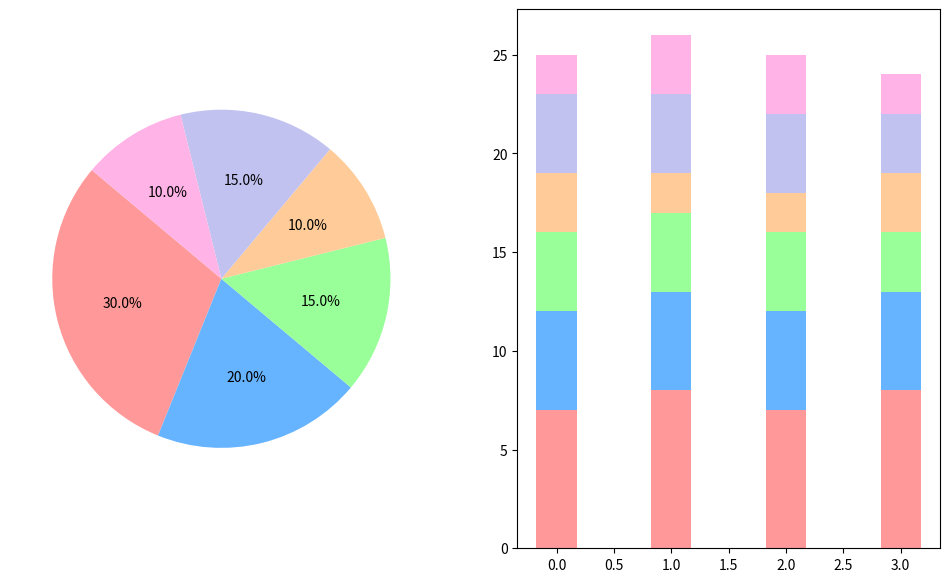

Recreate this plot in Python.
import matplotlib.pyplot as plt
import numpy as np

allocations = [30, 20, 15, 10, 15, 10]  # Budget allocations as percentages
colors = ['#ff9999','#66b3ff','#99ff99','#ffcc99','#c2c2f0','#ffb3e6']

plt.figure(figsize=(12, 7))

# Subplot 1: Pie Chart
ax1 = plt.subplot(121)
ax1.pie(
    allocations, 
    autopct='%1.1f%%', 
    startangle=140, 
    colors=colors
)

# Subplot 2: Bar Chart
quarter_allocations = [
    [7, 5, 4, 3, 4, 2],  # Q1
    [8, 5, 4, 2, 4, 3],  # Q2
    [7, 5, 4, 2, 4, 3],  # Q3
    [8, 5, 3, 3, 3, 2]   # Q4
]
quarter_allocations = np.array(quarter_allocations).T

ax2 = plt.subplot(122)
bar_width = 0.35
ind = np.arange(len(quarter_allocations[0]))
bottom = np.zeros(len(quarter_allocations[0]))

for i, allocation in enumerate(quarter_allocations):
    ax2.bar(
        ind, 
        allocation, 
        bar_width, 
        bottom=bottom, 
        color=colors[i]
    )
    bottom += allocation

# Display the plot
plt.show()
